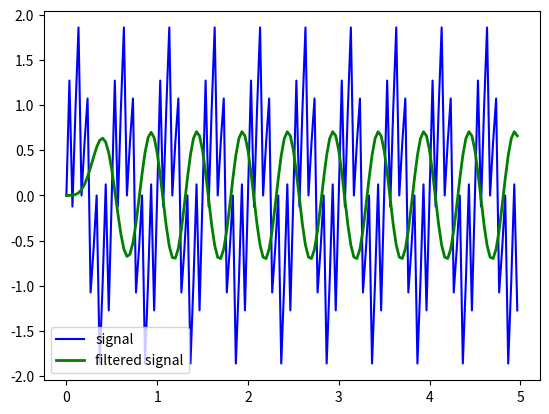

Reproduce this figure in Python. (Note: this script raises an exception after producing the figure.)
import numpy as np
import matplotlib.pyplot as plt
import scipy.signal
plt.switch_backend('agg')

order = 5

sampling_freq = 30

cutoff_freq = 2

sampling_duration = 5

number_of_samples = sampling_freq * sampling_duration

time = np.linspace(0, sampling_duration, number_of_samples, endpoint=False)

signal = np.sin(2*np.pi*10*time) + np.sin(2*np.pi*2*time)

normalized_cutoff_freq = 2 * cutoff_freq / sampling_freq

numerator_coeffs, denominator_coeffs = scipy.signal.butter(order, normalized_cutoff_freq)

filtered_signal = scipy.signal.lfilter(numerator_coeffs, denominator_coeffs, signal)

plt.plot(time, signal, 'b-', label='signal')
plt.plot(time, filtered_signal, 'g-', linewidth=2, label='filtered signal')
plt.legend()
plt.savefig('../figures/lowPass.png')
plt.clf()